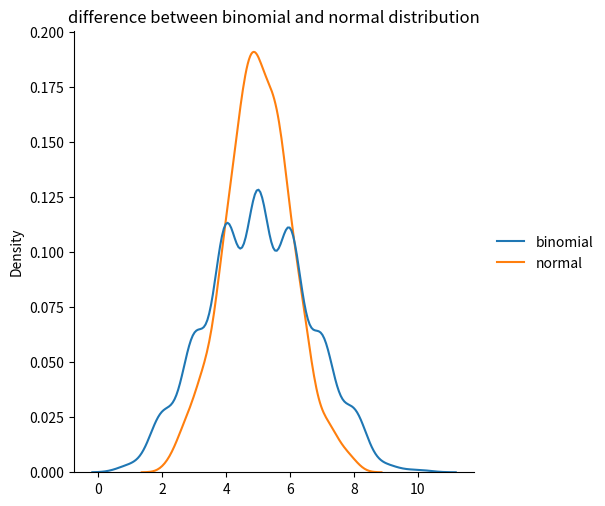

This chart was generated by the following Python code:
import numpy as np
from numpy import random
import seaborn as sb
import matplotlib.pyplot as plt

"""
random.seed(8)
arr=random.normal(loc=5,scale=10,size=1000)
# loc is mean
# scale is standard deviation

print(arr)

sb.displot(arr,kind="kde")
plt.title("normal distribution")
plt.show()"""



"""
random.seed(8)
data=random.binomial(n=10,p=0.5,size=1000)

print(data)

sb.displot(data)
plt.title("binomial distribution")
plt.show()"""



"""
random.seed(8)
data=random.binomial(n=10,p=0.2,size=1000)

print(data)

sb.displot(data)
plt.title("binomial distribution")
plt.show()"""

data={
    "binomial":random.binomial(n=10,p=0.5,size=1000),
    "normal":random.normal(loc=5,scale=1,size=1000)
}

sb.displot(data,kind="kde")
plt.title("difference between binomial and normal distribution")
plt.show()
